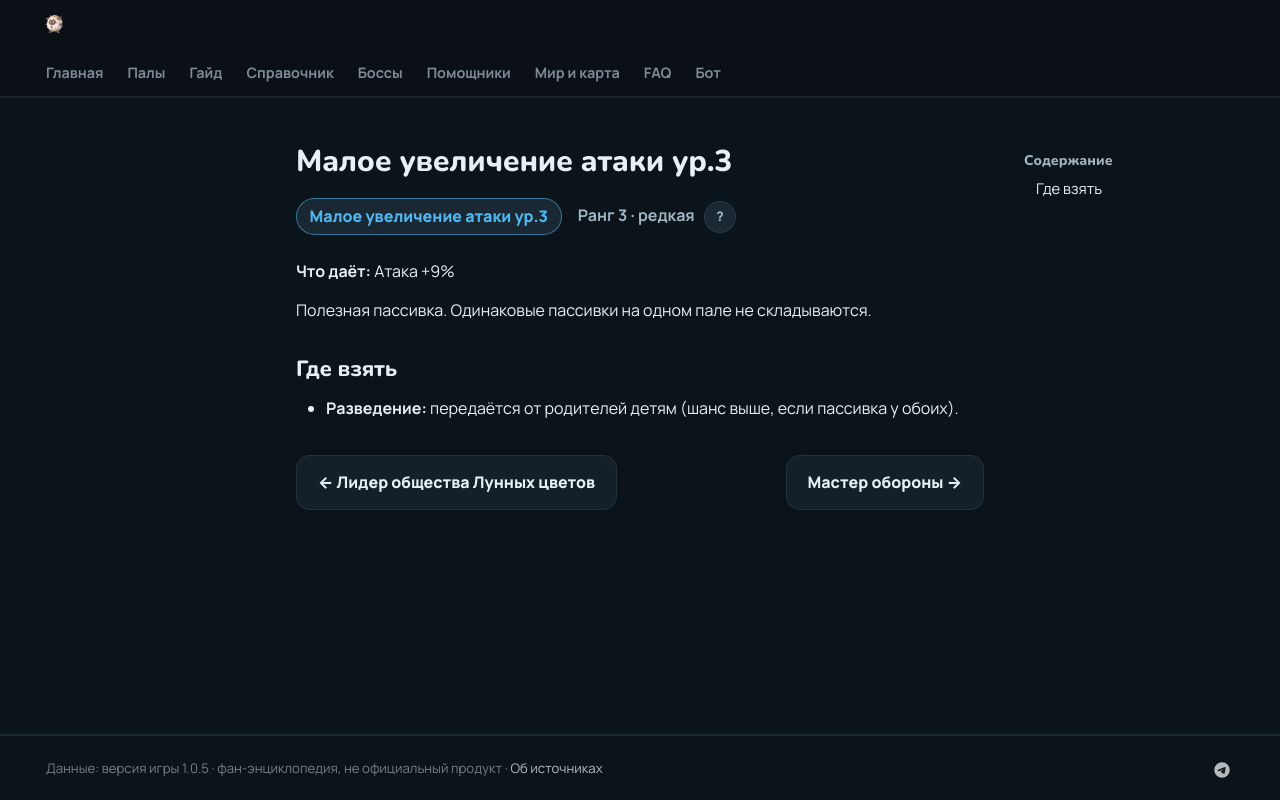

repository: 39den/palwiki · page: passivki/attack_up_s_lv_3/index.html · generator: mkdocs

# Малое увеличение атаки ур.3

<div class="psv-hero" markdown="0"><span class="psv r-3 big">Малое увеличение атаки ур.3</span> <span class="rk">Ранг 3 · редкая <button class="hlp" data-tip="Ранг — насколько сильна пассивка: от −3 (вредная) до 4 (легендарная). Чем выше, тем реже встречается.">?</button></span></div>

**Что даёт:** Атака +9%

Полезная пассивка. Одинаковые пассивки на одном пале не складываются.

## Где взять

- 🧬 **Разведение:** передаётся от родителей детям (шанс выше, если пассивка у обоих).


<div class="pn" markdown="0"><a class="card-link" href="../../passivki/leader_of_the_moonflowers/">← Лидер общества Лунных цветов</a><a class="card-link" href="../../passivki/stronghold_strategist/">Мастер обороны →</a></div>
